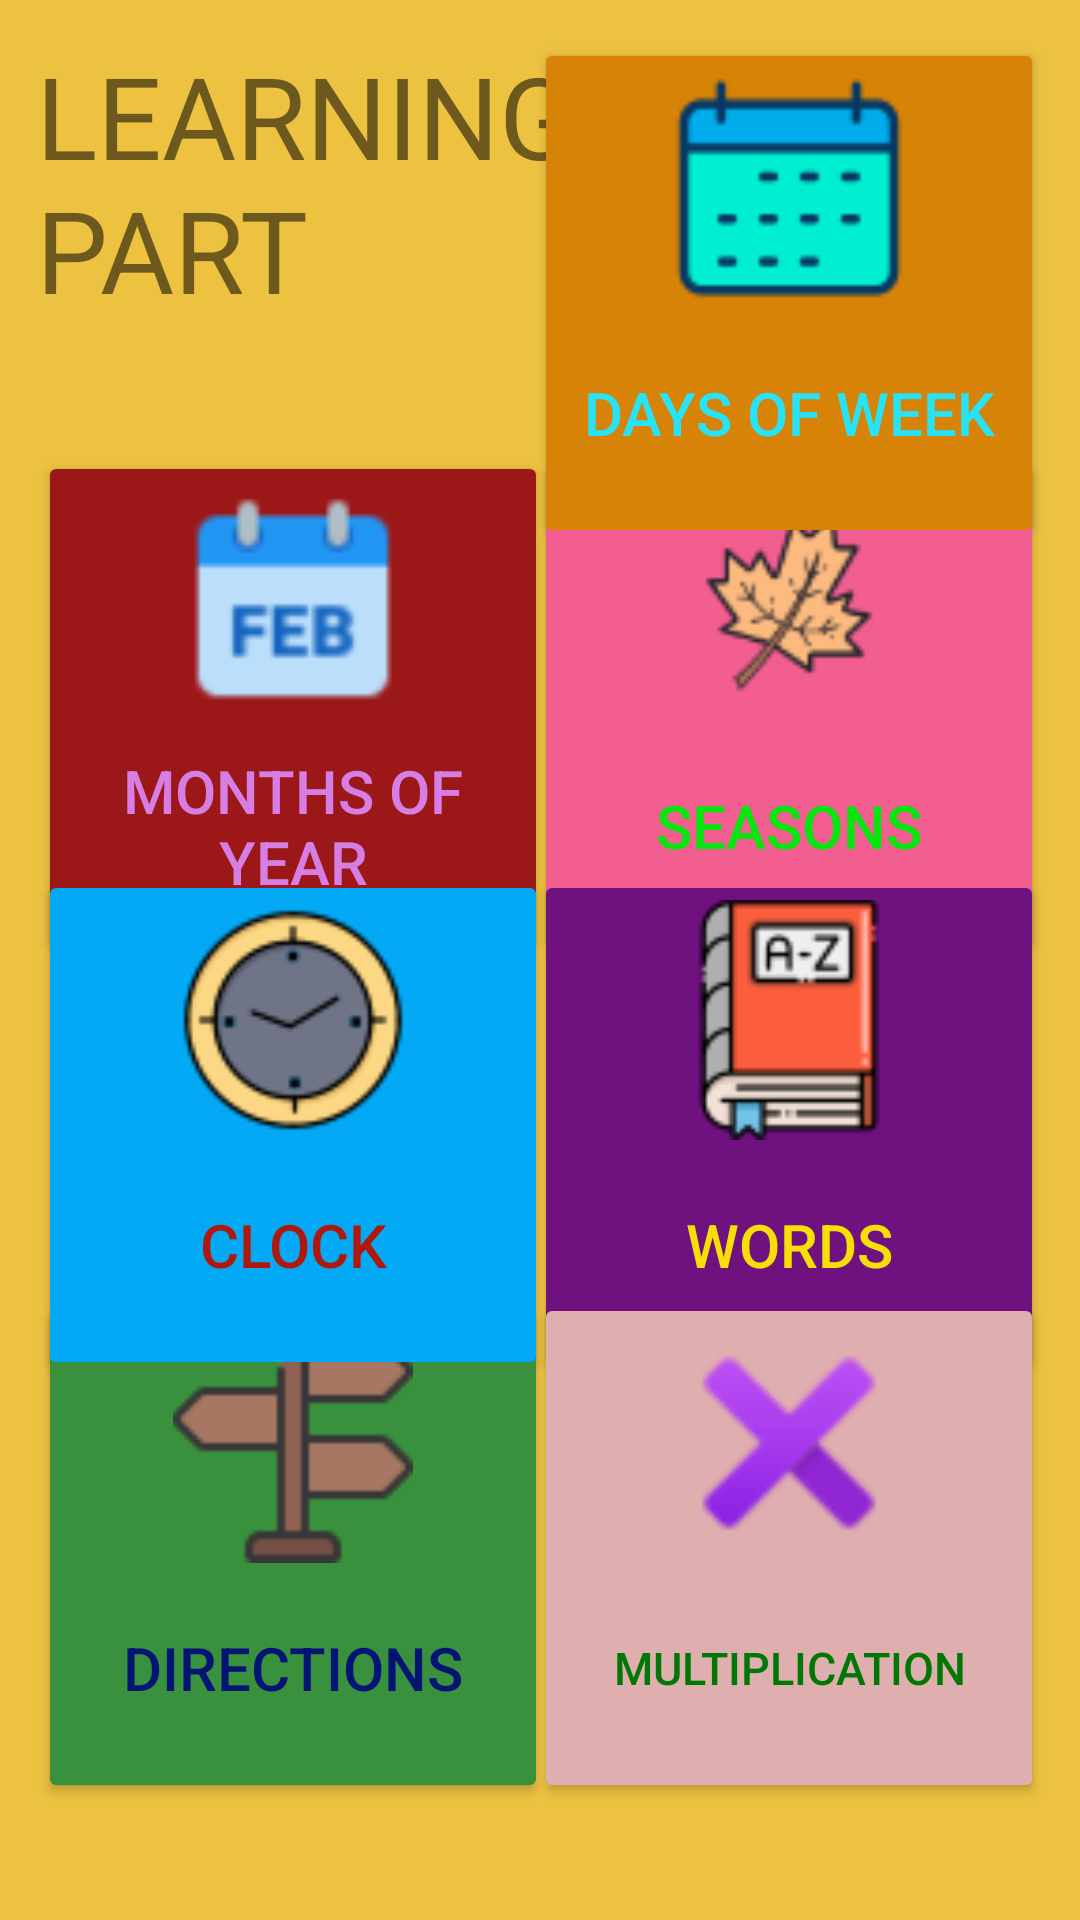

Android layout source for this screen:
<!-- AndroidManifest.xml: application theme Theme.PROJE -->
<!-- res/layout/activity_learningekrani.xml -->
<?xml version="1.0" encoding="utf-8"?>
<androidx.constraintlayout.widget.ConstraintLayout xmlns:android="http://schemas.android.com/apk/res/android"
    xmlns:app="http://schemas.android.com/apk/res-auto"
    xmlns:tools="http://schemas.android.com/tools"
    android:layout_width="match_parent"
    android:layout_height="match_parent"
    android:background="#EDC241"
    tools:context=".learningekrani">

    <Button
        android:onClick="openDirectionsLearn"
        android:id="@+id/directionslearningbutton"
        android:layout_width="@dimen/learn_button_width"
        android:layout_height="@dimen/learn_button_height"
        android:backgroundTint="#39913D"
        android:drawableTop="@drawable/directionlearnbutton"
        android:text="@string/directionsl"
        android:textColor="#041475"
        android:textSize="@dimen/learn_button_text_sizeb"
        app:layout_constraintBottom_toBottomOf="parent"
        app:layout_constraintEnd_toEndOf="parent"
        app:layout_constraintHorizontal_bias="0.066"
        app:layout_constraintStart_toStartOf="parent"
        app:layout_constraintTop_toTopOf="parent"
        app:layout_constraintVertical_bias="0.917" />



    <Button
        android:onClick="openSeasonsLearn"
        android:id="@+id/seasonslearningbutton"
        android:layout_width="@dimen/learn_button_width"
        android:layout_height="@dimen/learn_button_height"
        android:backgroundTint="#F35E90"
        android:drawableTop="@drawable/seasonslearnbutton"
        android:text="@string/seasonsl"
        android:textColor="#05E60E"
        android:textSize="@dimen/learn_button_text_sizeb"
        app:layout_constraintBottom_toBottomOf="parent"
        app:layout_constraintEnd_toEndOf="parent"
        app:layout_constraintHorizontal_bias="0.937"
        app:layout_constraintStart_toStartOf="parent"
        app:layout_constraintTop_toTopOf="parent"
        app:layout_constraintVertical_bias="0.32" />

    <Button
        android:id="@+id/monthlearningbutton"
        android:layout_width="@dimen/learn_button_width"
        android:layout_height="@dimen/learn_button_height"
        android:backgroundTint="#9C1818"
        android:drawableTop="@drawable/monthlearnbutton"
        android:text="@string/monthsofyearl"
        android:textColor="#D67EE4"
        android:textSize="@dimen/learn_button_text_sizea"
        android:onClick="openMonthLearn"
        app:layout_constraintBottom_toBottomOf="parent"
        app:layout_constraintEnd_toEndOf="parent"
        app:layout_constraintHorizontal_bias="0.066"
        app:layout_constraintStart_toStartOf="parent"
        app:layout_constraintTop_toTopOf="parent"
        app:layout_constraintVertical_bias="0.32" />

    <Button
        android:id="@+id/wordlearningbutton"
        android:layout_width="@dimen/learn_button_width"
        android:layout_height="@dimen/learn_button_height"
        android:backgroundTint="#6F1280"
        android:drawableTop="@drawable/wordlearnbutton"
        android:text="@string/wordsl"
        android:textColor="#F6DE06"
        android:textSize="@dimen/learn_button_text_sizeb"
        android:onClick="openWordsLearn"
        app:layout_constraintBottom_toBottomOf="parent"
        app:layout_constraintEnd_toEndOf="parent"
        app:layout_constraintHorizontal_bias="0.937"
        app:layout_constraintStart_toStartOf="parent"
        app:layout_constraintTop_toTopOf="parent"
        app:layout_constraintVertical_bias="0.617" />

    <Button
        android:onClick="openClockLearn"
        android:id="@+id/clockslearningbutton"
        android:layout_width="@dimen/learn_button_width"
        android:layout_height="@dimen/learn_button_height"
        android:backgroundTint="#03A9F4"
        android:drawableTop="@drawable/clocklearnbutton"
        android:text="@string/clockl"
        android:textColor="#AF190D"
        android:textSize="@dimen/learn_button_text_sizeb"
        app:layout_constraintBottom_toBottomOf="parent"
        app:layout_constraintEnd_toEndOf="parent"
        app:layout_constraintHorizontal_bias="0.066"
        app:layout_constraintStart_toStartOf="parent"
        app:layout_constraintTop_toTopOf="parent"
        app:layout_constraintVertical_bias="0.617" />

    <Button
        android:id="@+id/multiplicationlearningbutton"
        android:layout_width="@dimen/learn_button_width"
        android:layout_height="@dimen/learn_button_height"
        android:backgroundTint="#DFAEAE"
        android:drawableTop="@drawable/multlearnbutton"
        android:text="@string/multiplicationl"
        android:textColor="#017706"
        android:textSize="@dimen/learn_button_text_sizec"
        android:onClick="openMultLearn"
        app:layout_constraintBottom_toBottomOf="parent"
        app:layout_constraintEnd_toEndOf="parent"
        app:layout_constraintHorizontal_bias="0.937"
        app:layout_constraintStart_toStartOf="parent"
        app:layout_constraintTop_toTopOf="parent"
        app:layout_constraintVertical_bias="0.917" />

    <TextView
        android:id="@+id/textView24"
        android:layout_width="201dp"
        android:layout_height="154dp"
        android:text="@string/learningparttext"
        android:textSize="@dimen/learn_title_text"
        app:layout_constraintBottom_toBottomOf="parent"
        app:layout_constraintEnd_toEndOf="parent"
        app:layout_constraintHorizontal_bias="0.076"
        app:layout_constraintStart_toStartOf="parent"
        app:layout_constraintTop_toTopOf="parent"
        app:layout_constraintVertical_bias="0.027" />

    <Button
        android:onClick="openDayLearn"
        android:id="@+id/weeklearningbutton"
        android:layout_width="@dimen/learn_button_width"
        android:layout_height="@dimen/learn_button_height"
        android:backgroundTint="#D68307"
        android:drawableTop="@drawable/weeklearnbutton"
        android:text="@string/daysofweekl"
        android:textColor="#29E2F3"
        android:textSize="@dimen/learn_button_text_sizea"
        app:layout_constraintBottom_toBottomOf="parent"
        app:layout_constraintEnd_toEndOf="parent"
        app:layout_constraintHorizontal_bias="0.937"
        app:layout_constraintStart_toStartOf="parent"
        app:layout_constraintTop_toTopOf="parent"
        app:layout_constraintVertical_bias="0.027" />
</androidx.constraintlayout.widget.ConstraintLayout>
<!-- resources referenced by this layout -->
<resources>
  <dimen name="learn_button_height">120dp</dimen>
  <dimen name="learn_button_text_sizea">14sp</dimen>
  <dimen name="learn_button_text_sizeb">15sp</dimen>
  <dimen name="learn_button_text_sizec">11.5sp</dimen>
  <dimen name="learn_button_width">142dp</dimen>
  <dimen name="learn_title_text">30sp</dimen>
  <!-- drawable clocklearnbutton (drawable) -->
  <?xml version="1.0" encoding="utf-8"?>
  <layer-list xmlns:android="http://schemas.android.com/apk/res/android">
      <item
          android:drawable="@drawable/clockimg"
          android:height="@dimen/learn_drawable_height"
          android:width="@dimen/learn_drawable_width"
          ></item>
  </layer-list>
  <!-- drawable directionlearnbutton (drawable) -->
  <?xml version="1.0" encoding="utf-8"?>
  <layer-list xmlns:android="http://schemas.android.com/apk/res/android">
      <item
          android:drawable="@drawable/directionimg"
          android:height="@dimen/learn_drawable_height"
          android:width="@dimen/learn_drawable_width"
          ></item>
  </layer-list>
  <!-- drawable monthlearnbutton (drawable) -->
  <?xml version="1.0" encoding="utf-8"?>
  <layer-list xmlns:android="http://schemas.android.com/apk/res/android">
      <item
          android:drawable="@drawable/monthsicon"
          android:height="@dimen/learn_drawable_height"
          android:width="@dimen/learn_drawable_width"
          ></item>
  </layer-list>
  <!-- drawable multlearnbutton (drawable) -->
  <?xml version="1.0" encoding="utf-8"?>
  <layer-list xmlns:android="http://schemas.android.com/apk/res/android">
      <item
          android:drawable="@drawable/multiplicationimg"
          android:height="@dimen/learn_drawable_height"
          android:width="@dimen/learn_drawable_width"
          ></item>
  </layer-list>
  <!-- drawable seasonslearnbutton (drawable) -->
  <?xml version="1.0" encoding="utf-8"?>
  <layer-list xmlns:android="http://schemas.android.com/apk/res/android">
      <item
          android:drawable="@drawable/seasonsimg"
          android:height="@dimen/learn_drawable_height"
          android:width="@dimen/learn_drawable_width"
          ></item>
  </layer-list>
  <!-- drawable weeklearnbutton (drawable) -->
  <?xml version="1.0" encoding="utf-8"?>
  <layer-list xmlns:android="http://schemas.android.com/apk/res/android">
      <item
          android:drawable="@drawable/calendaricon"
          android:height="@dimen/learn_drawable_height"
          android:width="@dimen/learn_drawable_width"
          ></item>
  </layer-list>
  <!-- drawable wordlearnbutton (drawable) -->
  <?xml version="1.0" encoding="utf-8"?>
  <layer-list xmlns:android="http://schemas.android.com/apk/res/android">
      <item
          android:drawable="@drawable/wordimg"
          android:height="@dimen/learn_drawable_height"
          android:width="@dimen/learn_drawable_width"
          ></item>
  </layer-list>
  <string name="clockl">CLOCK</string>
  <string name="daysofweekl">DAYS OF WEEK</string>
  <string name="directionsl">DIRECTIONS</string>
  <string name="learningparttext">LEARNING PART</string>
  <string name="monthsofyearl">MONTHS OF YEAR</string>
  <string name="multiplicationl">MULTIPLICATION</string>
  <string name="seasonsl">SEASONS</string>
  <string name="wordsl">WORDS</string>
  <dimen name="learn_drawable_height">60dp</dimen>
  <dimen name="learn_drawable_width">60dp</dimen>
  <color name="purple_500">#FF6200EE</color>
  <color name="orange">#FF6D00</color>
  <color name="white">#FFFFFFFF</color>
  <color name="teal_200">#FF03DAC5</color>
  <color name="teal_700">#FF018786</color>
  <color name="black">#FF000000</color>
</resources>
